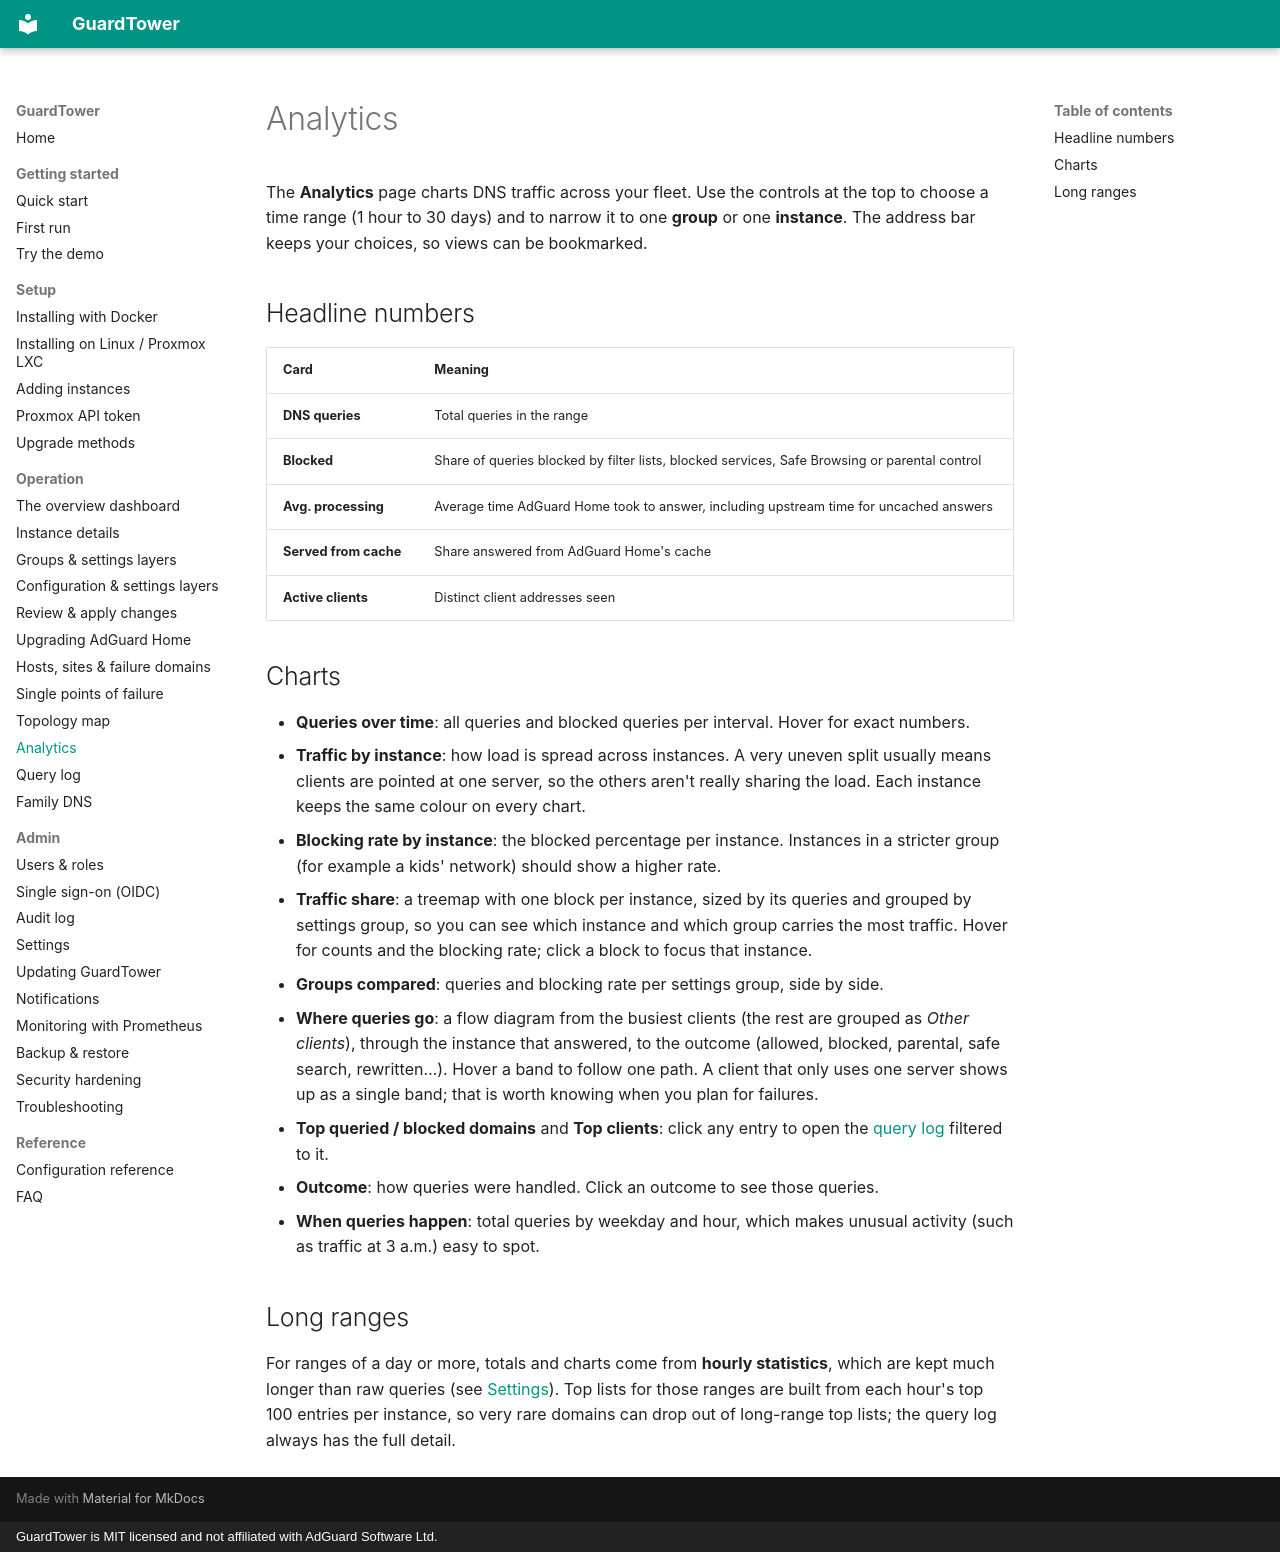

repository: hurseyc/GuardTower · page: operation/analytics/index.html · generator: mkdocs · copyright: GuardTower is MIT licensed and not affiliated with AdGuard Software Ltd.

---
title: Analytics
section: Operation
order: 35
summary: Traffic, blocking and client charts across the fleet.
routes: [/analytics]
---

# Analytics

The **Analytics** page charts DNS traffic across your fleet. Use the controls at the top to choose a time range (1 hour to 30 days) and to narrow it to one **group** or one **instance**. The address bar keeps your choices, so views can be bookmarked.

## Headline numbers

| Card | Meaning |
|---|---|
| **DNS queries** | Total queries in the range |
| **Blocked** | Share of queries blocked by filter lists, blocked services, Safe Browsing or parental control |
| **Avg. processing** | Average time AdGuard Home took to answer, including upstream time for uncached answers |
| **Served from cache** | Share answered from AdGuard Home's cache |
| **Active clients** | Distinct client addresses seen |

## Charts

- **Queries over time**: all queries and blocked queries per interval. Hover for exact numbers.
- **Traffic by instance**: how load is spread across instances. A very uneven split usually means clients are pointed at one server, so the others aren't really sharing the load. Each instance keeps the same colour on every chart.
- **Blocking rate by instance**: the blocked percentage per instance. Instances in a stricter group (for example a kids' network) should show a higher rate.
- **Traffic share**: a treemap with one block per instance, sized by its queries and grouped by settings group, so you can see which instance and which group carries the most traffic. Hover for counts and the blocking rate; click a block to focus that instance.
- **Groups compared**: queries and blocking rate per settings group, side by side.
- **Where queries go**: a flow diagram from the busiest clients (the rest are grouped as *Other clients*), through the instance that answered, to the outcome (allowed, blocked, parental, safe search, rewritten…). Hover a band to follow one path. A client that only uses one server shows up as a single band; that is worth knowing when you plan for failures.
- **Top queried / blocked domains** and **Top clients**: click any entry to open the [query log](query-log.md) filtered to it.
- **Outcome**: how queries were handled. Click an outcome to see those queries.
- **When queries happen**: total queries by weekday and hour, which makes unusual activity (such as traffic at 3 a.m.) easy to spot.

## Long ranges

For ranges of a day or more, totals and charts come from **hourly statistics**, which are kept much longer than raw queries (see [Settings](../admin/settings.md#data-retention)). Top lists for those ranges are built from each hour's top 100 entries per instance, so very rare domains can drop out of long-range top lists; the query log always has the full detail.
